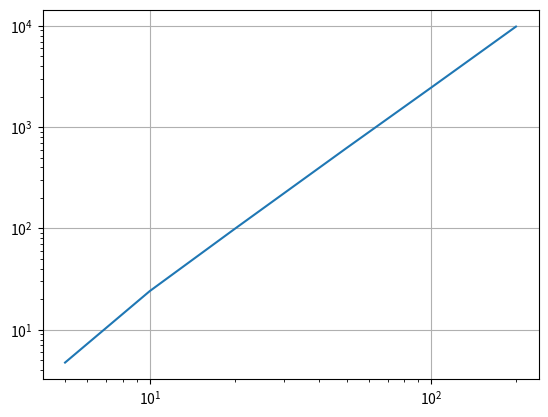

The matplotlib source for this figure:
# -*- coding: utf-8 -*-
"""
Created on Wed Nov  6 14:34:23 2013

[redacted]
"""

import numpy as np
import numpy.random as rand
import matplotlib.pyplot as plt

# lst = [11, 1, 2, 3, 4, 5]


Nvec = [5, 10, 20, 50, 100, 200]
runs = 50

count_vec = np.zeros((runs, len(Nvec)))



for Nind, N in enumerate(Nvec):
    
    for runind in range(runs):
    
        lst = rand.uniform(size=N)
    
        # print lst
    
        swapped = False
    
        count = 0
    
        while True:
    
            #print lst
    
            for ind in range(0, len(lst)-1):
                # swap elements which are in wrong order
                if lst[ind+1] < lst[ind]:
                    temp = lst[ind+1]
                    lst[ind+1] = lst[ind]
                    lst[ind] = temp
                    # and store that we swapped
                    swapped = True
                    count = count + 1
        
            # no more swaps in the last pass -> finish
            if swapped == False:
                break
        
            swapped = False

        count_vec[runind, Nind] = count

#print count_vec
counts = np.average(count_vec, axis=0)

plt.loglog(Nvec, counts)
plt.grid()
plt.show()

